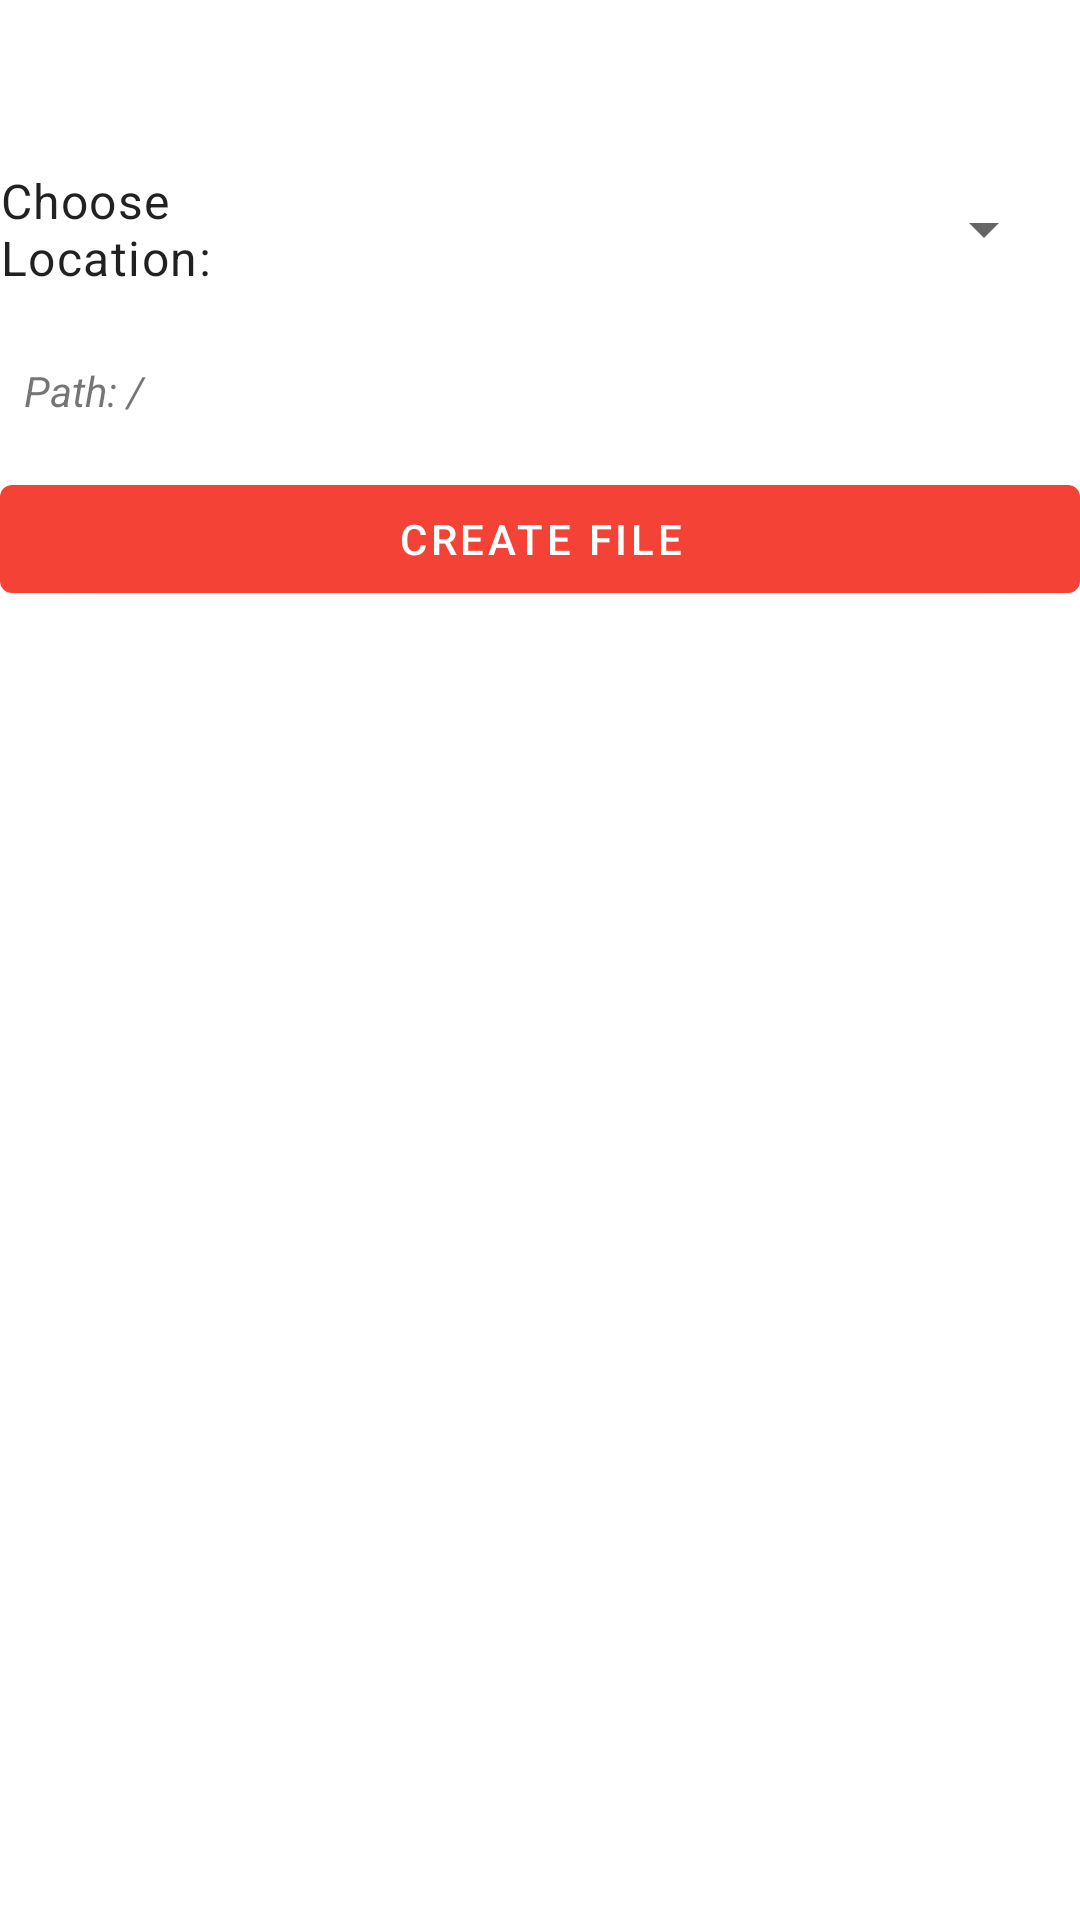

Layout XML and referenced resources for this Android screen:
<!-- AndroidManifest.xml: application theme Theme.AndroidFileTester -->
<!-- res/layout/fragment_file_tester.xml -->
<?xml version="1.0" encoding="utf-8"?>
<LinearLayout xmlns:android="http://schemas.android.com/apk/res/android"
    android:id="@+id/layout_file_operations"
    android:layout_width="match_parent"
    android:layout_height="wrap_content"
    android:orientation="vertical"
    android:paddingTop="?attr/actionBarSize">

    <LinearLayout
        android:layout_width="match_parent"
        android:layout_height="wrap_content"
        android:layout_marginBottom="16dp"
        android:gravity="center_vertical"
        android:orientation="horizontal">

        <TextView
            android:id="@+id/tv_location_label"
            android:layout_width="0dp"
            android:layout_height="wrap_content"
            android:layout_marginEnd="8dp"
            android:layout_weight="1"
            android:text="Choose Location:"
            android:textAppearance="?attr/textAppearanceBody1" />

        <Spinner
            android:id="@+id/spinner_location"
            android:layout_width="0dp"
            android:layout_height="wrap_content"
            android:layout_marginEnd="8dp"
            android:layout_weight="2" />
    </LinearLayout>

    <TextView
        android:id="@+id/tvSelectedPath"
        android:layout_width="match_parent"
        android:layout_height="wrap_content"
        android:text="Path: /"
        android:textStyle="italic"
        android:padding="8dp"/>

    <androidx.recyclerview.widget.RecyclerView
        android:id="@+id/recycler_view_files"
        android:layout_width="match_parent"
        android:layout_height="wrap_content"
        android:clipToPadding="false"
        android:paddingBottom="8dp" />

    <com.google.android.material.button.MaterialButton
        android:id="@+id/btn_create_file"
        android:layout_width="match_parent"
        android:layout_height="wrap_content"
        android:text="Create File"/>

</LinearLayout>
<!-- resources referenced by this layout -->
<resources>
  <style name="Theme.AndroidFileTester" parent="Theme.MaterialComponents.DayNight.DarkActionBar">
          
          <item name="colorPrimary">@color/red_500</item>
          <item name="colorPrimaryVariant">@color/red_700</item>
          <item name="colorOnPrimary">@color/white</item>
          
          <item name="colorSecondary">@color/amber_200</item>
          <item name="colorSecondaryVariant">@color/amber_700</item>
          <item name="colorOnSecondary">@color/black</item>
          
          <item name="android:statusBarColor">?attr/colorPrimaryVariant</item>
          
      </style>
  <color name="red_500">#F44336</color>
  <color name="red_700">#D32F2F</color>
  <color name="white">#FFFFFFFF</color>
  <color name="amber_200">#FFE082</color>
  <color name="amber_700">#FFA000</color>
  <color name="black">#FF000000</color>
</resources>
